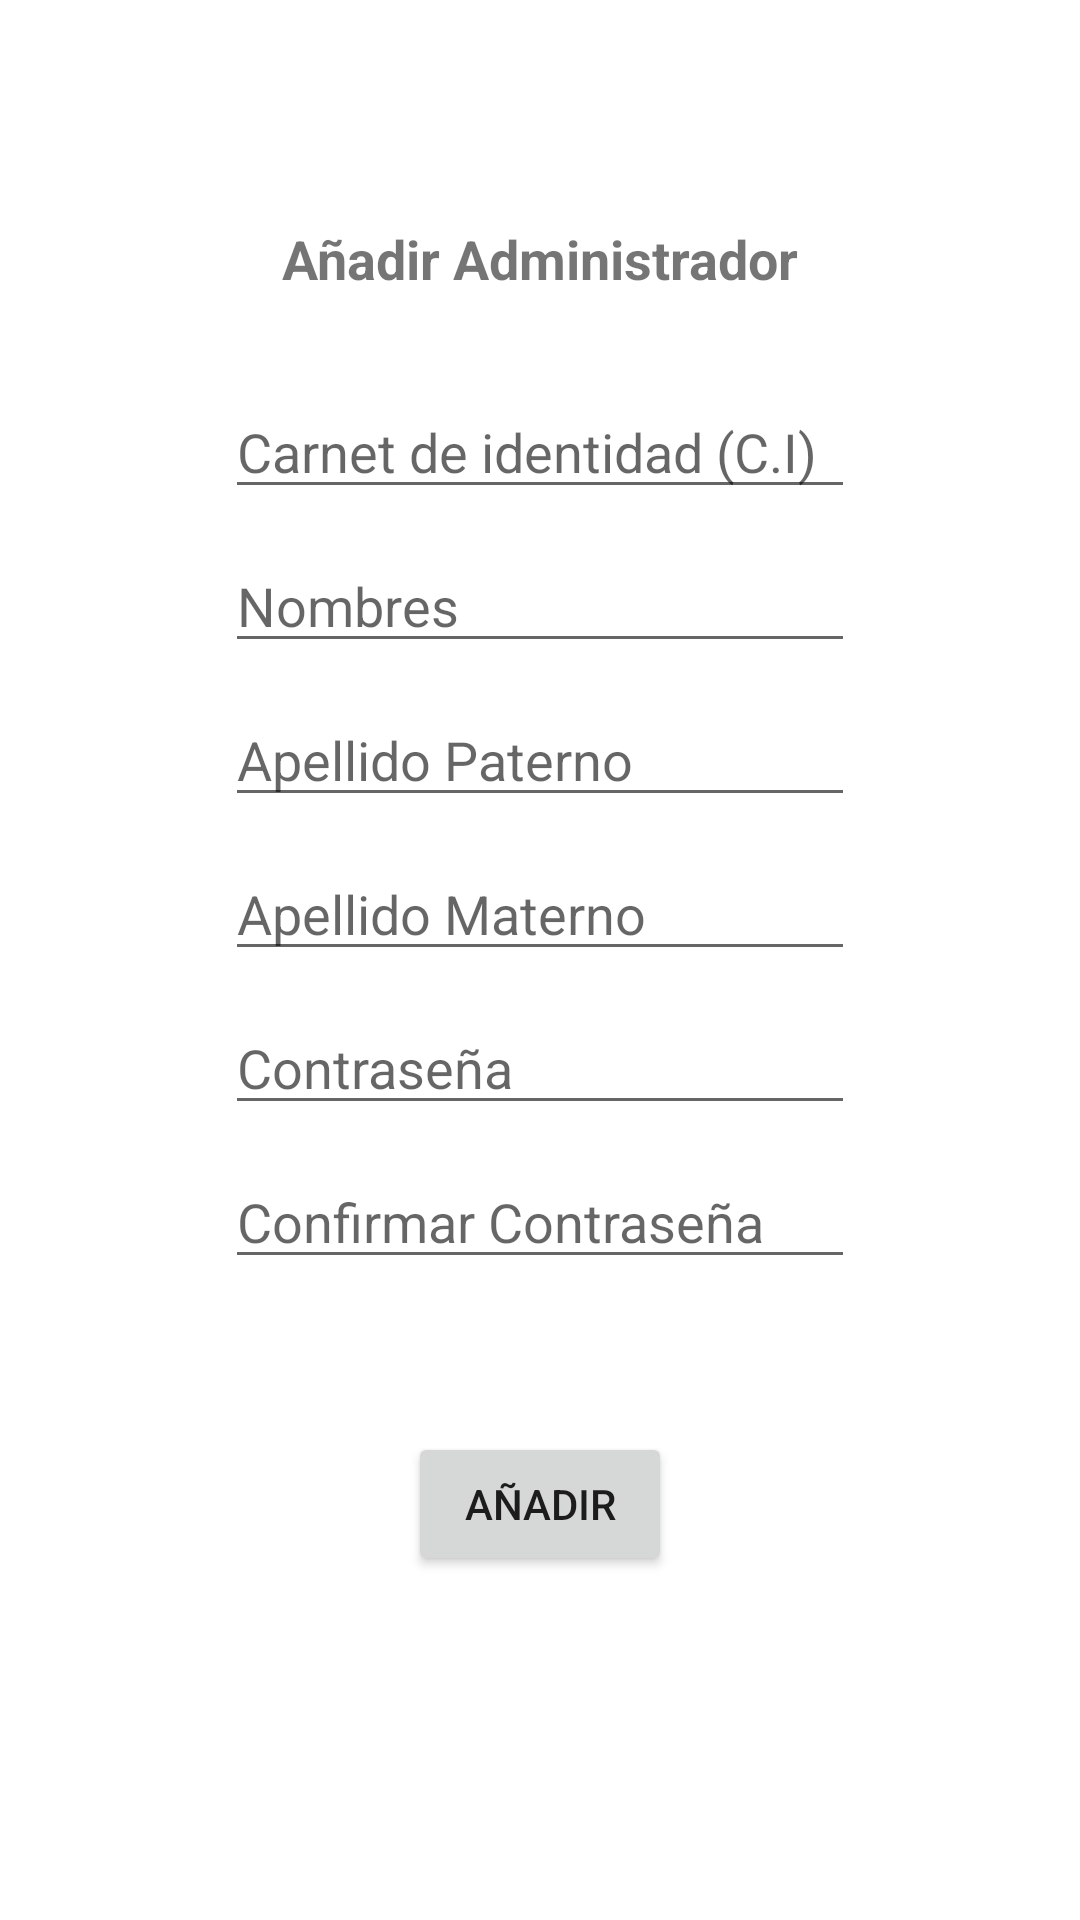

Layout XML and referenced resources for this Android screen:
<!-- AndroidManifest.xml: application theme Theme.Proyecto_Aeropuerto -->
<!-- res/layout/activity_add_admin.xml -->
<?xml version="1.0" encoding="utf-8"?>
<androidx.constraintlayout.widget.ConstraintLayout xmlns:android="http://schemas.android.com/apk/res/android"
    xmlns:app="http://schemas.android.com/apk/res-auto"
    xmlns:tools="http://schemas.android.com/tools"
    android:layout_width="match_parent"
    android:layout_height="match_parent"
    tools:context=".AddAdminActivity">

    <androidx.constraintlayout.widget.Guideline
        android:id="@+id/guideline10"
        android:layout_width="wrap_content"
        android:layout_height="wrap_content"
        android:orientation="horizontal"
        app:layout_constraintGuide_percent="0.1" />

    <androidx.constraintlayout.widget.Guideline
        android:id="@+id/guideline11"
        android:layout_width="wrap_content"
        android:layout_height="wrap_content"
        android:orientation="vertical"
        app:layout_constraintGuide_percent="0.15" />

    <androidx.constraintlayout.widget.Guideline
        android:id="@+id/guideline12"
        android:layout_width="wrap_content"
        android:layout_height="wrap_content"
        android:orientation="vertical"
        app:layout_constraintGuide_percent="0.85" />

    <androidx.constraintlayout.widget.Guideline
        android:id="@+id/guideline13"
        android:layout_width="wrap_content"
        android:layout_height="wrap_content"
        android:orientation="horizontal"
        app:layout_constraintGuide_percent="0.9" />

    <TextView
        android:id="@+id/tvTitAddAdmin"
        android:layout_width="wrap_content"
        android:layout_height="wrap_content"
        android:layout_marginTop="10dp"
        android:text="@string/txtTitAddAdmin"
        android:textSize="18sp"
        android:textStyle="bold"
        app:layout_constraintEnd_toStartOf="@+id/guideline12"
        app:layout_constraintStart_toStartOf="@+id/guideline11"
        app:layout_constraintTop_toTopOf="@+id/guideline10" />

    <Button
        android:id="@+id/btnAddAdmin"
        android:layout_width="wrap_content"
        android:layout_height="wrap_content"
        android:text="@string/txtAdd"
        app:layout_constraintBottom_toTopOf="@+id/guideline13"
        app:layout_constraintEnd_toStartOf="@+id/guideline12"
        app:layout_constraintStart_toStartOf="@+id/guideline11"
        app:layout_constraintTop_toBottomOf="@+id/etConfirmarClave" />

    <EditText
        android:id="@+id/etCI"
        android:layout_width="wrap_content"
        android:layout_height="wrap_content"
        android:layout_marginTop="30dp"
        android:ems="10"
        android:hint="@string/txtCI"
        android:inputType="textPersonName"
        app:layout_constraintEnd_toStartOf="@+id/guideline12"
        app:layout_constraintStart_toStartOf="@+id/guideline11"
        app:layout_constraintTop_toBottomOf="@+id/tvTitAddAdmin" />

    <EditText
        android:id="@+id/etNombres"
        android:layout_width="wrap_content"
        android:layout_height="wrap_content"
        android:layout_marginTop="10dp"
        android:ems="10"
        android:hint="@string/txtNombres"
        android:inputType="textPersonName"
        app:layout_constraintEnd_toStartOf="@+id/guideline12"
        app:layout_constraintStart_toStartOf="@+id/guideline11"
        app:layout_constraintTop_toBottomOf="@+id/etCI" />

    <EditText
        android:id="@+id/etApPat"
        android:layout_width="wrap_content"
        android:layout_height="wrap_content"
        android:layout_marginTop="10dp"
        android:ems="10"
        android:hint="@string/txtApPat"
        android:inputType="textPersonName"
        app:layout_constraintEnd_toStartOf="@+id/guideline12"
        app:layout_constraintStart_toStartOf="@+id/guideline11"
        app:layout_constraintTop_toBottomOf="@+id/etNombres" />

    <EditText
        android:id="@+id/etClave2"
        android:layout_width="wrap_content"
        android:layout_height="wrap_content"
        android:layout_marginTop="10dp"
        android:ems="10"
        android:hint="@string/txtPassword"
        android:inputType="textPassword"
        app:layout_constraintEnd_toStartOf="@+id/guideline12"
        app:layout_constraintStart_toStartOf="@+id/guideline11"
        app:layout_constraintTop_toBottomOf="@+id/etApMat" />

    <EditText
        android:id="@+id/etApMat"
        android:layout_width="wrap_content"
        android:layout_height="wrap_content"
        android:layout_marginTop="10dp"
        android:ems="10"
        android:hint="@string/txtApMat"
        android:inputType="textPersonName"
        app:layout_constraintEnd_toStartOf="@+id/guideline12"
        app:layout_constraintStart_toStartOf="@+id/guideline11"
        app:layout_constraintTop_toBottomOf="@+id/etApPat" />

    <EditText
        android:id="@+id/etConfirmarClave"
        android:layout_width="wrap_content"
        android:layout_height="wrap_content"
        android:layout_marginTop="10dp"
        android:ems="10"
        android:hint="@string/txtConfirmPassword"
        android:inputType="textPassword"
        app:layout_constraintEnd_toStartOf="@+id/guideline12"
        app:layout_constraintStart_toStartOf="@+id/guideline11"
        app:layout_constraintTop_toBottomOf="@+id/etClave2" />
</androidx.constraintlayout.widget.ConstraintLayout>
<!-- resources referenced by this layout -->
<resources>
  <string name="txtAdd">Añadir</string>
  <string name="txtApMat">Apellido Materno</string>
  <string name="txtApPat">Apellido Paterno</string>
  <string name="txtCI">Carnet de identidad (C.I)</string>
  <string name="txtConfirmPassword">Confirmar Contraseña</string>
  <string name="txtNombres">Nombres</string>
  <string name="txtPassword">Contraseña</string>
  <string name="txtTitAddAdmin">Añadir Administrador</string>
  <style name="Theme.Proyecto_Aeropuerto" parent="Theme.MaterialComponents.DayNight.DarkActionBar">
          
          <item name="colorPrimary">@color/azul1</item>
          <item name="colorPrimaryVariant">@color/azul2</item>
          <item name="colorOnPrimary">@color/white</item>
          
          <item name="colorSecondary">@color/teal_200</item>
          <item name="colorSecondaryVariant">@color/teal_700</item>
          <item name="colorOnSecondary">@color/black</item>
          
          <item name="android:statusBarColor" tools:targetApi="l">?attr/colorPrimaryVariant</item>
          
      </style>
  <color name="azul1">#1976d2</color>
  <color name="azul2">#63a4ff</color>
  <color name="white">#FFFFFFFF</color>
  <color name="teal_200">#FF03DAC5</color>
  <color name="teal_700">#FF018786</color>
  <color name="black">#FF000000</color>
</resources>
